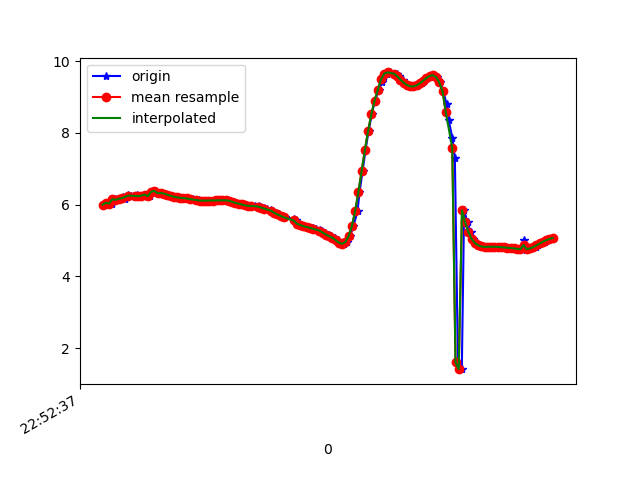

Source data for this figure (header and first rows):
1617835957318, 531600872000254, 5.99959, -3.9887652, 6.6433945
1617835957330, 531600891231024, 6.053, -3.927, 6.631
1617835957358, 531600910461794, 6.028, -3.91, 6.664
1617835957376, 531600929692564, 6.151, -3.901, 6.556
1617835957384, 531600948923334, 6.135, -3.846, 6.604
1617835957403, 531600968154104, 6.164, -3.934, 6.524
1617835957425, 531600987384874, 6.203, -3.881, 6.519
1617835957439, 531601006615644, 6.16, -3.886, 6.556
1617835957460, 531601025846414, 6.257, -3.936, 6.434
1617835957477, 531601045077184, 6.248, -3.915, 6.455
1617835957502, 531601064307954, 6.219, -3.993, 6.436
1617835957515, 531601083538724, 6.269, -3.958, 6.409
1617835957535, 531601102769494, 6.235, -3.91, 6.471
1617835957557, 531601122000264, 6.252, -3.994, 6.403
1617835957578, 531601141231034, 6.283, -3.9, 6.431
1617835957592, 531601160461804, 6.238, -3.84, 6.51
1617835957611, 531601179692574, 6.36, -3.853, 6.384
1617835957629, 531601198923344, 6.383, -3.738, 6.428
1617835957653, 531601218154114, 6.318, -3.722, 6.501
1617835957668, 531601237384884, 6.327, -3.688, 6.513
1617835957687, 531601256615654, 6.308, -3.673, 6.539
1617835957710, 531601275846424, 6.278, -3.682, 6.563
1617835957729, 531601295077194, 6.248, -3.694, 6.585
1617835957744, 531601314307964, 6.221, -3.709, 6.601
1617835957764, 531601333538734, 6.203, -3.719, 6.613
1617835957783, 531601352769504, 6.191, -3.718, 6.625
1617835957804, 531601372000274, 6.182, -3.702, 6.642
1617835957820, 531601391231044, 6.172, -3.669, 6.669
1617835957840, 531601410461814, 6.16, -3.626, 6.704
1617835957859, 531601429692584, 6.148, -3.581, 6.739
1617835957884, 531601448923354, 6.136, -3.543, 6.77
1617835957897, 531601468154124, 6.124, -3.514, 6.796
1617835957916, 531601487384894, 6.116, -3.486, 6.818
1617835957938, 531601506615664, 6.114, -3.455, 6.836
1617835957959, 531601525846434, 6.115, -3.425, 6.85
1617835957973, 531601545077204, 6.115, -3.404, 6.86
1617835957992, 531601564307974, 6.116, -3.395, 6.864
1617835958011, 531601583538744, 6.119, -3.399, 6.859
1617835958035, 531601602769514, 6.12, -3.407, 6.855
1617835958049, 531601622000284, 6.122, -3.402, 6.854
1617835958068, 531601641231054, 6.123, -3.387, 6.861
1617835958087, 531601660461824, 6.109, -3.375, 6.88
1617835958111, 531601679692594, 6.079, -3.385, 6.901
1617835958126, 531601698923364, 6.052, -3.432, 6.902
1617835958144, 531601718281444, 6.03, -3.5, 6.886
1617835958163, 531601737512214, 6.005, -3.569, 6.873
1617835958184, 531601756742984, 5.98, -3.631, 6.862
1617835958201, 531601775973754, 5.967, -3.685, 6.845
1617835958220, 531601795204524, 5.966, -3.722, 6.826
1617835958239, 531601814435294, 5.964, -3.737, 6.82
1617835958265, 531601833666064, 5.956, -3.737, 6.827
1617835958277, 531601852896834, 5.941, -3.733, 6.842
1617835958296, 531601872127604, 5.916, -3.734, 6.863
1617835958316, 531601891358374, 5.889, -3.735, 6.886
1617835958340, 531601910589144, 5.853, -3.734, 6.916
1617835958354, 531601929819914, 5.813, -3.732, 6.951
1617835958373, 531601949050684, 5.773, -3.724, 6.989
1617835958391, 531601968281454, 5.73, -3.717, 7.028
1617835958415, 531601987512224, 5.687, -3.713, 7.065
1617835958430, 531602006742994, 5.646, -3.71, 7.099
1617835958480, 531602025973764, 5.603, -3.71, 7.133
... 85 more rows
